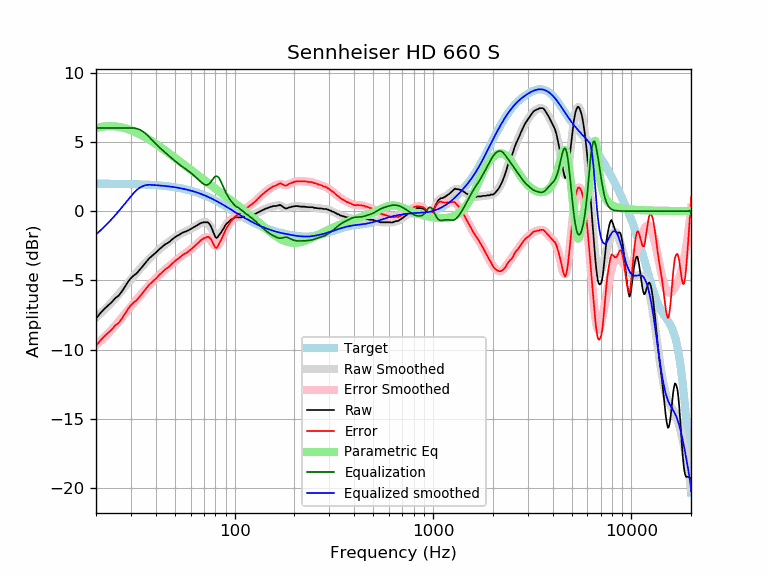

The table this chart was drawn from, first rows:
frequency, raw, error, smoothed, error_smoothed, equalization, parametric_eq, equalized_raw, equalized_smoothed, target
20, -7.76, -9.74, -7.69, -9.67, 6.00, 6.00, -1.76, -1.69, 1.98
21, -7.38, -9.36, -7.41, -9.39, 6.00, 6.07, -1.38, -1.41, 1.98
22, -7.07, -9.05, -7.13, -9.11, 6.00, 6.11, -1.07, -1.13, 1.98
23, -6.82, -8.79, -6.86, -8.83, 6.00, 6.13, -0.82, -0.86, 1.98
24, -6.58, -8.55, -6.58, -8.55, 6.00, 6.13, -0.58, -0.58, 1.97
25, -6.29, -8.26, -6.30, -8.27, 6.00, 6.12, -0.29, -0.30, 1.97
26, -6.11, -8.07, -6.01, -7.98, 6.00, 6.08, -0.11, -0.01, 1.97
27, -5.81, -7.77, -5.73, -7.70, 6.00, 6.04, 0.19, 0.27, 1.97
28, -5.45, -7.41, -5.46, -7.42, 6.00, 5.98, 0.55, 0.54, 1.96
29, -5.11, -7.06, -5.19, -7.15, 6.00, 5.91, 0.89, 0.81, 1.96
30, -4.84, -6.79, -4.93, -6.88, 6.00, 5.84, 1.16, 1.07, 1.95
31, -4.65, -6.59, -4.69, -6.63, 6.00, 5.75, 1.35, 1.31, 1.95
32, -4.51, -6.45, -4.46, -6.40, 5.97, 5.67, 1.46, 1.51, 1.94
33, -4.29, -6.22, -4.24, -6.17, 5.90, 5.57, 1.61, 1.66, 1.93
34, -4.07, -5.99, -4.03, -5.96, 5.80, 5.48, 1.74, 1.77, 1.93
35, -3.85, -5.77, -3.83, -5.75, 5.68, 5.38, 1.83, 1.85, 1.92
36, -3.63, -5.54, -3.64, -5.56, 5.53, 5.27, 1.91, 1.89, 1.91
37, -3.43, -5.33, -3.46, -5.37, 5.37, 5.17, 1.94, 1.90, 1.90
38, -3.28, -5.17, -3.29, -5.19, 5.19, 5.07, 1.91, 1.89, 1.89
39, -3.14, -5.02, -3.14, -5.02, 5.02, 4.96, 1.88, 1.88, 1.88
40, -3.01, -4.88, -2.99, -4.86, 4.86, 4.86, 1.85, 1.87, 1.87
41, -2.86, -4.72, -2.85, -4.71, 4.71, 4.75, 1.85, 1.86, 1.86
42, -2.72, -4.57, -2.72, -4.57, 4.57, 4.65, 1.85, 1.85, 1.85
43, -2.60, -4.43, -2.60, -4.44, 4.44, 4.54, 1.84, 1.84, 1.84
44, -2.47, -4.29, -2.48, -4.31, 4.31, 4.44, 1.84, 1.82, 1.82
45, -2.37, -4.17, -2.38, -4.18, 4.18, 4.34, 1.82, 1.81, 1.81
46, -2.30, -4.09, -2.27, -4.07, 4.07, 4.24, 1.77, 1.79, 1.79
47, -2.21, -3.98, -2.17, -3.95, 3.95, 4.14, 1.74, 1.78, 1.78
48, -2.08, -3.84, -2.08, -3.84, 3.84, 4.04, 1.76, 1.76, 1.76
49, -1.99, -3.73, -1.99, -3.73, 3.73, 3.95, 1.74, 1.74, 1.74
50, -1.89, -3.61, -1.90, -3.62, 3.62, 3.85, 1.73, 1.72, 1.72
51, -1.81, -3.51, -1.82, -3.52, 3.52, 3.76, 1.71, 1.70, 1.70
52, -1.75, -3.43, -1.74, -3.42, 3.42, 3.67, 1.68, 1.68, 1.68
53, -1.67, -3.33, -1.67, -3.33, 3.33, 3.58, 1.67, 1.66, 1.66
54, -1.60, -3.23, -1.61, -3.25, 3.25, 3.49, 1.65, 1.64, 1.64
55, -1.54, -3.15, -1.55, -3.16, 3.16, 3.40, 1.63, 1.61, 1.61
56, -1.50, -3.09, -1.50, -3.09, 3.09, 3.31, 1.59, 1.59, 1.59
57, -1.46, -3.02, -1.45, -3.01, 3.01, 3.23, 1.55, 1.56, 1.56
58, -1.41, -2.94, -1.40, -2.93, 2.93, 3.15, 1.53, 1.54, 1.54
59, -1.36, -2.87, -1.34, -2.86, 2.86, 3.06, 1.50, 1.51, 1.51
60, -1.30, -2.78, -1.29, -2.77, 2.77, 2.98, 1.48, 1.48, 1.48
61, -1.24, -2.69, -1.24, -2.69, 2.69, 2.91, 1.45, 1.45, 1.45
62, -1.19, -2.61, -1.18, -2.60, 2.60, 2.83, 1.42, 1.42, 1.42
63, -1.13, -2.52, -1.12, -2.51, 2.51, 2.75, 1.39, 1.39, 1.39
64, -1.07, -2.43, -1.06, -2.42, 2.42, 2.68, 1.36, 1.36, 1.36
65, -1.01, -2.34, -1.00, -2.33, 2.33, 2.60, 1.33, 1.33, 1.33
66, -0.95, -2.24, -0.94, -2.24, 2.24, 2.53, 1.30, 1.30, 1.30
67, -0.89, -2.15, -0.89, -2.16, 2.16, 2.46, 1.27, 1.26, 1.26
68, -0.85, -2.07, -0.85, -2.07, 2.07, 2.39, 1.23, 1.23, 1.23
69, -0.83, -2.02, -0.81, -2.00, 2.00, 2.32, 1.18, 1.19, 1.19
70, -0.81, -1.96, -0.79, -1.94, 1.94, 2.25, 1.14, 1.16, 1.16
71, -0.81, -1.93, -0.78, -1.90, 1.90, 2.19, 1.10, 1.12, 1.12
72, -0.81, -1.89, -0.81, -1.89, 1.89, 2.12, 1.08, 1.08, 1.08
73, -0.81, -1.85, -0.86, -1.90, 1.90, 2.06, 1.10, 1.05, 1.05
74, -0.86, -1.86, -0.94, -1.95, 1.95, 1.99, 1.09, 1.01, 1.01
75, -0.98, -1.94, -1.06, -2.03, 2.03, 1.93, 1.05, 0.97, 0.97
76, -1.11, -2.04, -1.20, -2.13, 2.13, 1.87, 1.02, 0.93, 0.93
77, -1.30, -2.19, -1.35, -2.24, 2.24, 1.81, 0.94, 0.89, 0.89
78, -1.52, -2.37, -1.50, -2.35, 2.35, 1.75, 0.83, 0.85, 0.85
79, -1.71, -2.52, -1.63, -2.44, 2.44, 1.69, 0.74, 0.81, 0.81
... 553 more rows
